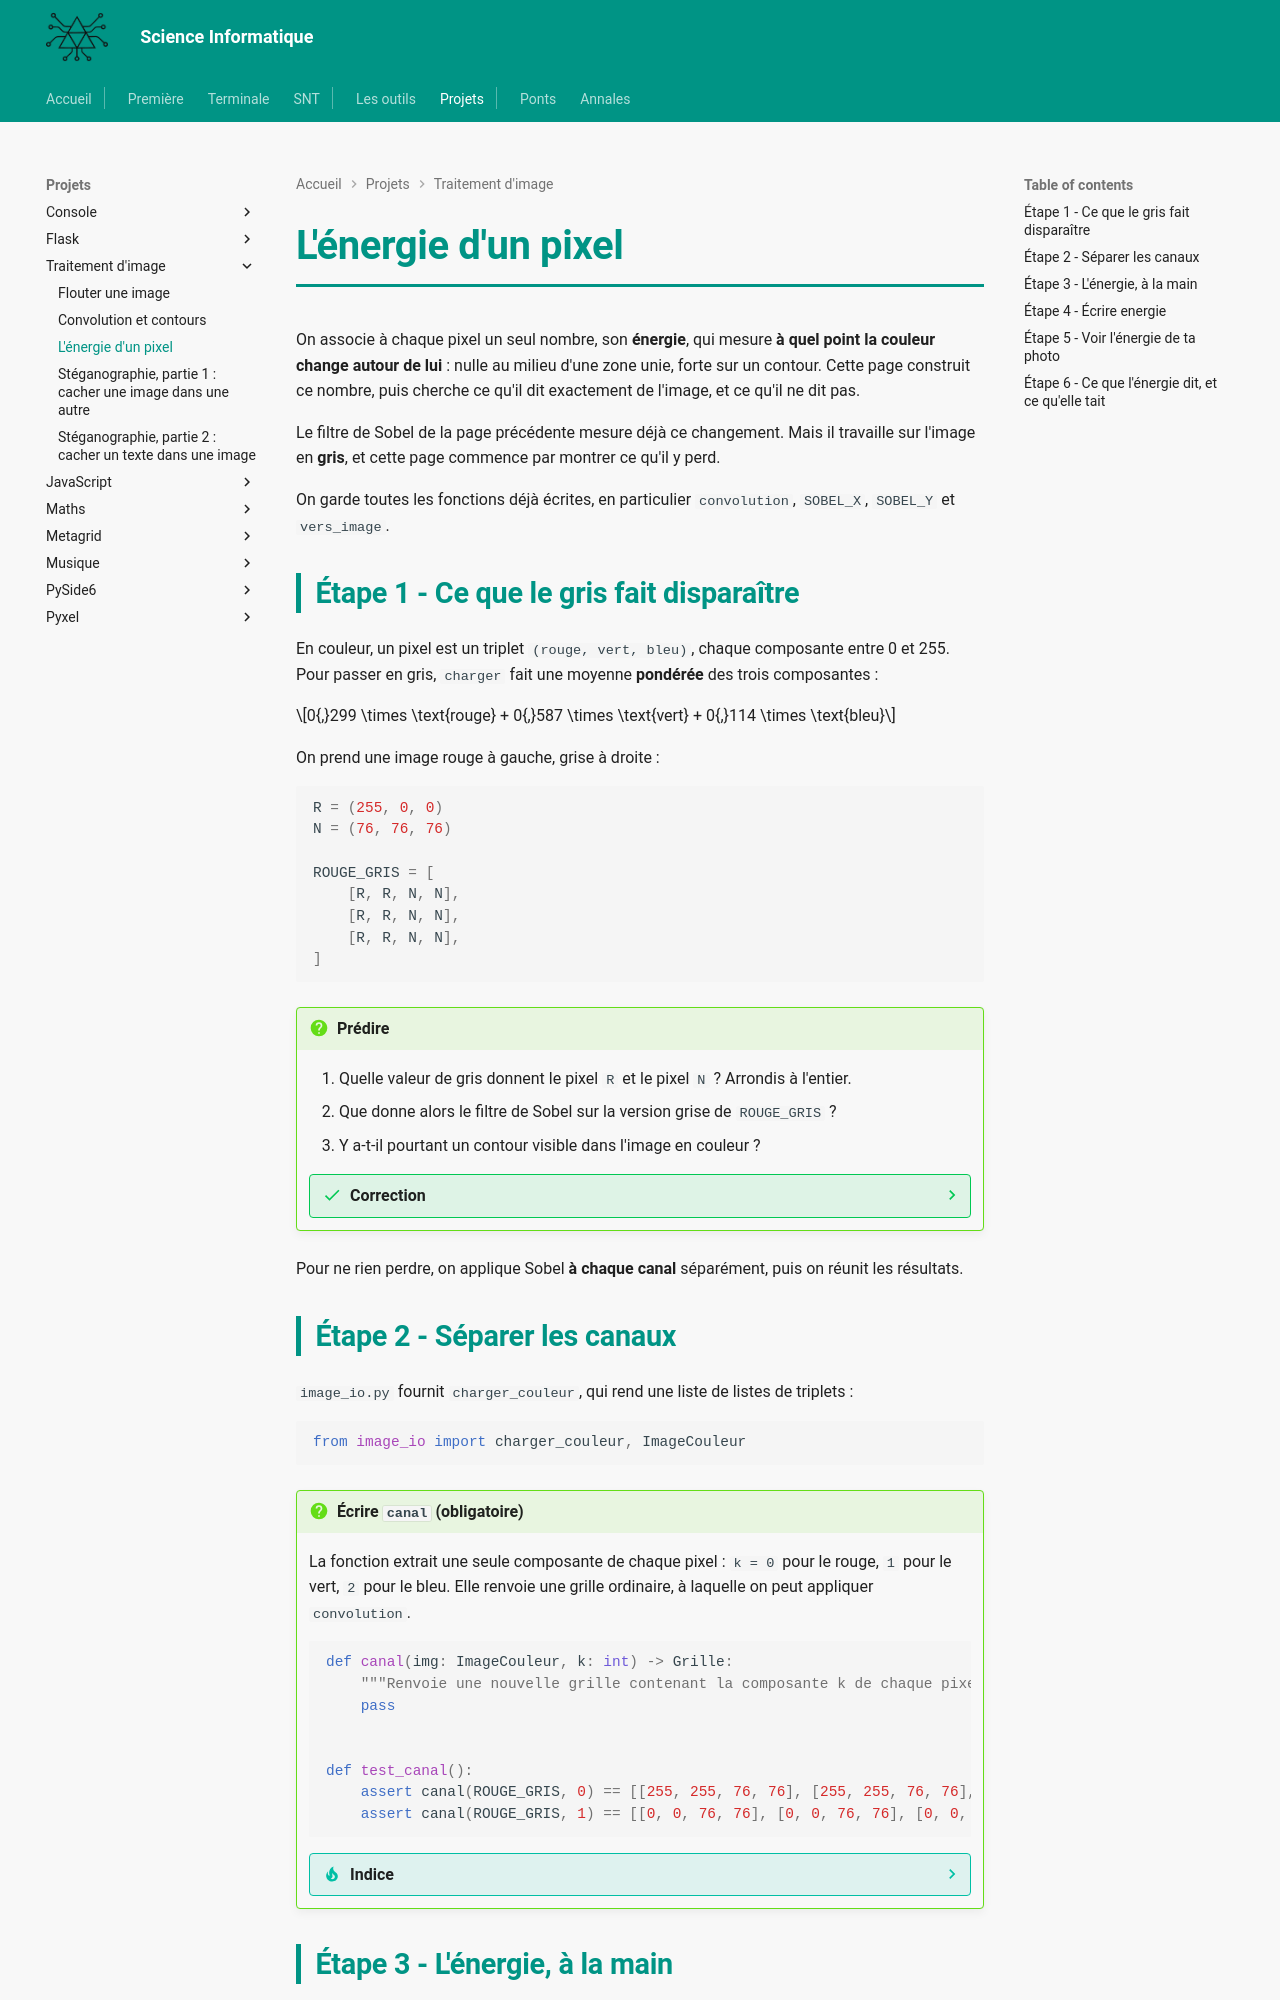

repository: MMarchand-NSI/MMarchand-NSI.github.io · page: projets/image/3-energie/index.html · generator: mkdocs

# L'énergie d'un pixel

On associe à chaque pixel un seul nombre, son **énergie**, qui mesure **à quel point la couleur change autour de lui** : nulle au milieu d'une zone unie, forte sur un contour. Cette page construit ce nombre, puis cherche ce qu'il dit exactement de l'image, et ce qu'il ne dit pas.

Le filtre de Sobel de la page précédente mesure déjà ce changement. Mais il travaille sur l'image en **gris**, et cette page commence par montrer ce qu'il y perd.

On garde toutes les fonctions déjà écrites, en particulier `convolution`, `SOBEL_X`, `SOBEL_Y` et `vers_image`.

## Étape 1 - Ce que le gris fait disparaître

En couleur, un pixel est un triplet `(rouge, vert, bleu)`, chaque composante entre 0 et 255. Pour passer en gris, `charger` fait une moyenne **pondérée** des trois composantes :

$$0{,}299 \times \text{rouge} + 0{,}587 \times \text{vert} + 0{,}114 \times \text{bleu}$$

On prend une image rouge à gauche, grise à droite :

```python
R = (255, 0, 0)
N = (76, 76, 76)

ROUGE_GRIS = [
    [R, R, N, N],
    [R, R, N, N],
    [R, R, N, N],
]
```

!!! question "Prédire"
    1. Quelle valeur de gris donnent le pixel `R` et le pixel `N` ? Arrondis à l'entier.
    2. Que donne alors le filtre de Sobel sur la version grise de `ROUGE_GRIS` ?
    3. Y a-t-il pourtant un contour visible dans l'image en couleur ?

    ??? success "Correction"
        1. $0{,}299 \times 255 \approx 76$ pour `R`. $(0{,}299 + 0{,}587 + 0{,}114) \times 76 = 76$ pour `N`. Les deux donnent `76`.
        2. Une image en gris uniforme à `76`, donc un Sobel nul partout.
        3. Oui, une limite nette entre le rouge et le gris. Le passage en gris l'a effacée.

Pour ne rien perdre, on applique Sobel **à chaque canal** séparément, puis on réunit les résultats.

## Étape 2 - Séparer les canaux

`image_io.py` fournit `charger_couleur`, qui rend une liste de listes de triplets :

```python
from image_io import charger_couleur, ImageCouleur
```

!!! question "Écrire `canal` (obligatoire)"
    La fonction extrait une seule composante de chaque pixel : `k = 0` pour le rouge, `1` pour le vert, `2` pour le bleu. Elle renvoie une grille ordinaire, à laquelle on peut appliquer `convolution`.

    ```python
    def canal(img: ImageCouleur, k: int) -> Grille:
        """Renvoie une nouvelle grille contenant la composante k de chaque pixel."""
        pass


    def test_canal():
        assert canal(ROUGE_GRIS, 0) == [[255, 255, 76, 76], [255, 255, 76, 76], [255, 255, 76, 76]]
        assert canal(ROUGE_GRIS, 1) == [[0, 0, 76, 76], [0, 0, 76, 76], [0, 0, 76, 76]]
    ```

    ??? tip "Indice"
        C'est la construction ligne par ligne de `flou`. Le pixel `img[i][j]` est un triplet, et sa composante `k` s'écrit `img[i][j][k]`.

    ??? warning "Correction"
        ```python
        def canal(img: ImageCouleur, k: int) -> Grille:
            """Renvoie une nouvelle grille contenant la composante k de chaque pixel."""
            res = []
            for i in range(0, len(img)):
                ligne = []
                for j in range(0, len(img[0])):
                    ligne.append(img[i][j][k])
                res.append(ligne)
            return res
        ```
